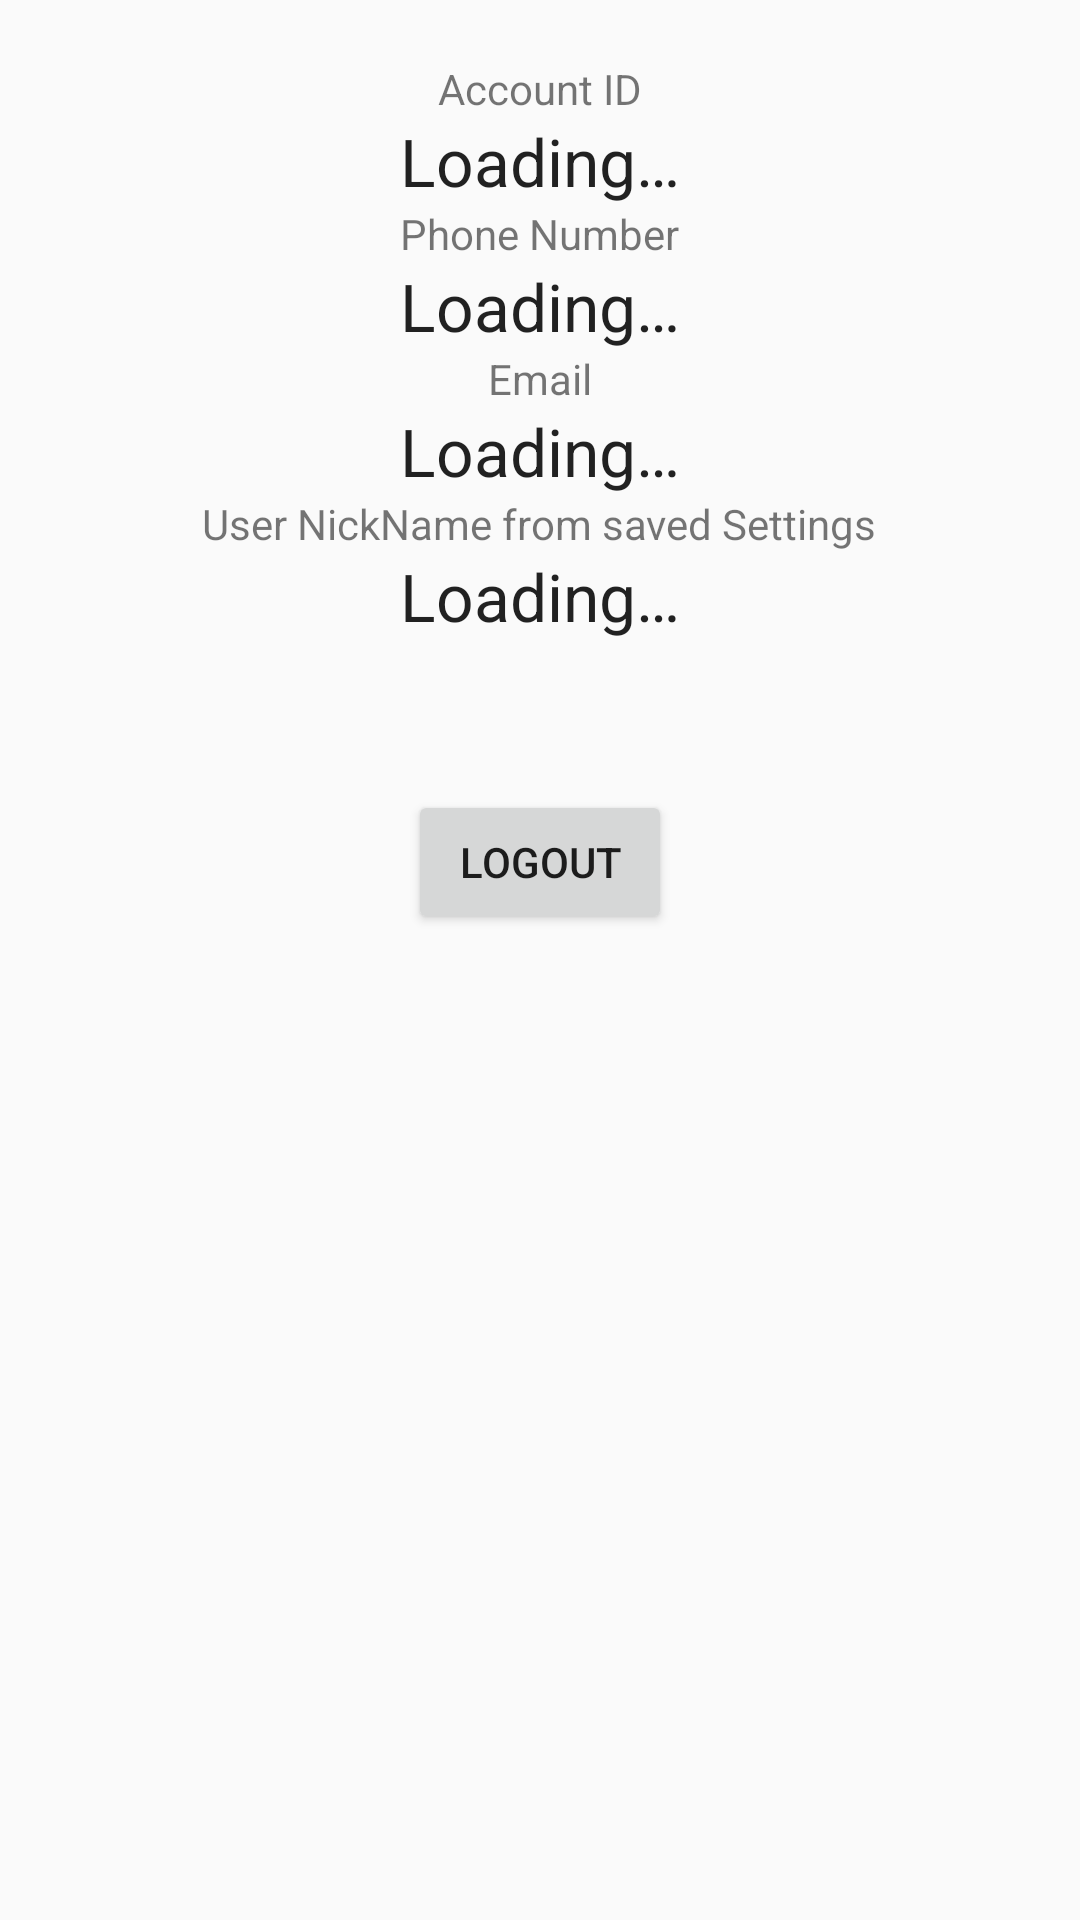

Android layout source for this screen:
<!-- AndroidManifest.xml: application theme AppTheme -->
<!-- res/layout/infro_activity.xml -->
<?xml version="1.0" encoding="utf-8"?>
<ScrollView
    xmlns:android="http://schemas.android.com/apk/res/android"
    android:layout_width="match_parent"
    android:layout_height="match_parent"
    >

    <LinearLayout
        android:layout_width="match_parent"
        android:layout_height="wrap_content"
        android:gravity="center_horizontal"
        android:orientation="vertical"
        android:layout_marginTop="20dp">

        <TextView
            android:id="@+id/user_id_label"
            style="@style/TextAppearance.AppCompat.Small"
            android:layout_width="wrap_content"
            android:layout_height="wrap_content"
            android:text="@string/user_id_label"
            android:textAppearance="?android:attr/textAppearanceLarge"
            />

        <TextView
            android:id="@+id/user_id"
            android:layout_width="wrap_content"
            android:layout_height="wrap_content"
            android:text="@string/loading_placeholder"
            android:textAppearance="?android:attr/textAppearanceLarge"
            />

        <TextView
            android:id="@+id/user_phone_label"
            style="@style/TextAppearance.AppCompat.Small"
            android:layout_width="wrap_content"
            android:layout_height="wrap_content"
            android:text="@string/phone_number_label"
            android:textAppearance="?android:attr/textAppearanceLarge"
            />

        <TextView
            android:id="@+id/user_phone"
            android:layout_width="wrap_content"
            android:layout_height="wrap_content"
            android:text="@string/loading_placeholder"
            android:textAppearance="?android:attr/textAppearanceLarge"
            />

        <TextView
            android:id="@+id/user_email_label"
            style="@style/TextAppearance.AppCompat.Small"
            android:layout_width="wrap_content"
            android:layout_height="wrap_content"
            android:text="@string/email_label"
            android:textAppearance="?android:attr/textAppearanceLarge"
            />

        <TextView
            android:id="@+id/user_email"
            android:layout_width="wrap_content"
            android:layout_height="wrap_content"
            android:text="@string/loading_placeholder"
            android:textAppearance="?android:attr/textAppearanceLarge"
            />

        <TextView

            style="@style/TextAppearance.AppCompat.Small"
            android:layout_width="wrap_content"
            android:layout_height="wrap_content"
            android:text="@string/user_nick_name"
            android:textAppearance="?android:attr/textAppearanceLarge"
            />
        <TextView
            android:id="@+id/user_nick_name"
            android:layout_width="wrap_content"
            android:layout_height="wrap_content"
            android:text="@string/loading_placeholder"
            android:textAppearance="?android:attr/textAppearanceLarge"
            />

        <Button
            android:id="@+id/log_out_button"
            android:layout_width="wrap_content"
            android:layout_height="wrap_content"
            android:layout_gravity="center_horizontal"
            android:layout_marginTop="50dp"
            android:text="@string/log_out_button"
            />
    </LinearLayout>
</ScrollView>
<!-- resources referenced by this layout -->
<resources>
  <string name="email_label">Email</string>
  <string name="loading_placeholder">Loading…</string>
  <string name="log_out_button">Logout</string>
  <string name="phone_number_label">Phone Number</string>
  <string name="user_id_label">Account ID</string>
  <string name="user_nick_name">User NickName from saved Settings</string>
  <style name="AppTheme" parent="Theme.AppCompat.Light.DarkActionBar">
          
          <item name="colorPrimary">@color/colorPrimary</item>
          <item name="colorPrimaryDark">@color/colorPrimaryDark</item>
          <item name="colorAccent">@color/colorAccent</item>
      </style>
  <!-- not gathered from this repository: default colours our renderer supplied (Android Studio template values) -->
  <color name="colorPrimary">#FF6200EE</color>
  <color name="colorPrimaryDark">#FF3700B3</color>
  <color name="colorAccent">#FF03DAC5</color>
</resources>
